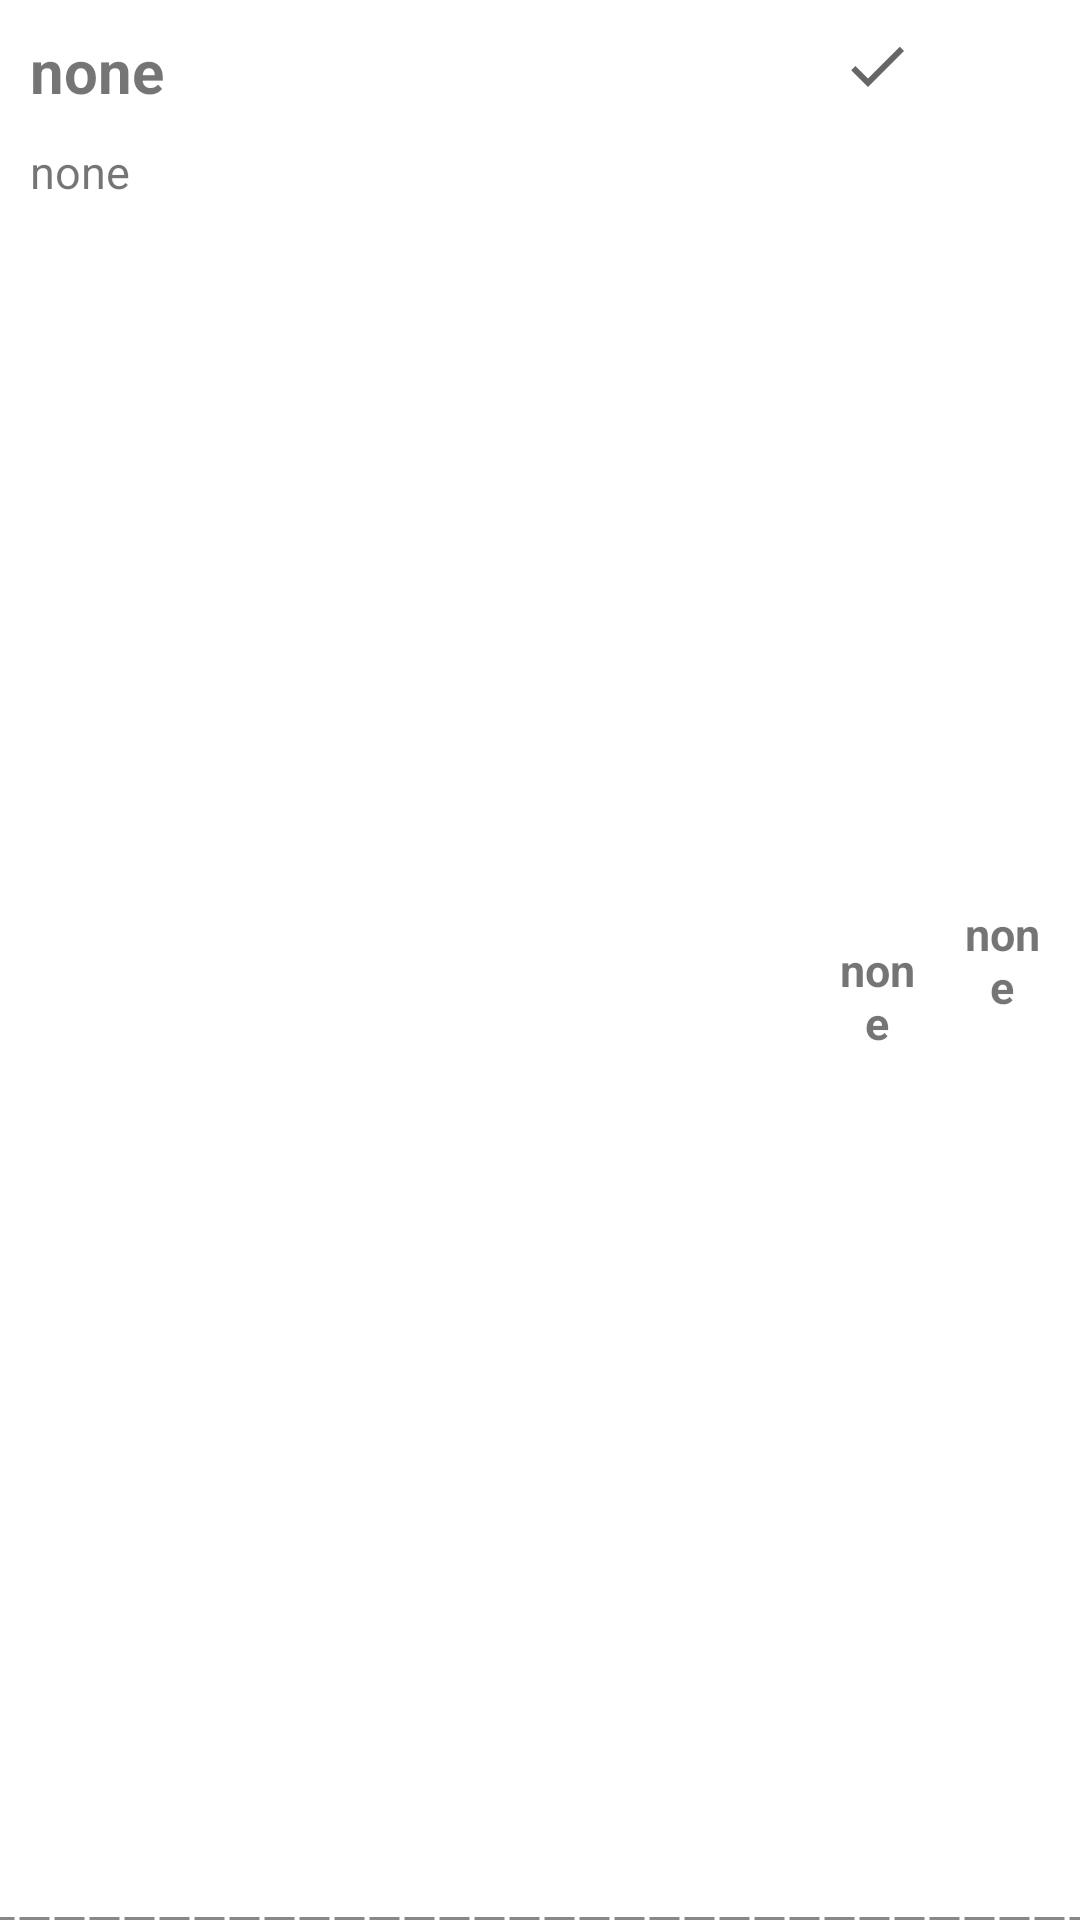

Write the Android layout XML for this screen, with the resource values it uses.
<!-- AndroidManifest.xml: application theme Theme.Bd -->
<!-- res/layout/list_design_play.xml -->
<?xml version="1.0" encoding="utf-8"?>
<LinearLayout
    xmlns:android="http://schemas.android.com/apk/res/android"
    xmlns:app="http://schemas.android.com/apk/res-auto"

    android:layout_width="match_parent"
    android:layout_height="wrap_content"
    android:orientation="horizontal"
    android:background="@drawable/border_bottom_dashed"
    android:padding="5dp">

    <include layout="@layout/list_design_main_content"
        android:id="@+id/list_design_main_content"/>

    <TextView
        android:id="@+id/id_correct"
        android:layout_width="50dp"
        android:layout_height="match_parent"
        android:layout_weight="1"
        android:contentDescription="number of element"
        android:gravity="center"
        android:maxWidth="50dp"
        android:padding="@dimen/size_5dp"
        android:text="@string/none"
        android:textSize="15sp"
        android:textStyle="bold"
        app:drawableTopCompat="@drawable/ic_done"
        app:layout_constraintBottom_toBottomOf="parent"
        app:layout_constraintStart_toStartOf="parent"
        app:layout_constraintTop_toTopOf="parent" />

    <TextView
        android:padding="@dimen/size_5dp"
        android:id="@+id/id_incorrect"
        android:layout_width="50dp"
        android:maxWidth="50dp"
        android:text="@string/none"
        android:layout_weight="1"
        android:layout_height="match_parent"
        android:gravity="center"
        android:textStyle="bold"
        android:textSize="15sp"
        app:layout_constraintBottom_toBottomOf="parent"
        app:layout_constraintStart_toStartOf="parent"
        app:layout_constraintTop_toTopOf="parent"
        android:contentDescription="number of element"
        app:drawableTopCompat="@drawable/ic_wrong"/>

</LinearLayout>
<!-- res/layout/list_design_main_content.xml (included above) -->
<LinearLayout
    xmlns:android="http://schemas.android.com/apk/res/android"
    xmlns:app="http://schemas.android.com/apk/res-auto"

    android:id="@+id/words_theme"
    android:layout_width="match_parent"
    android:layout_weight="10"
    android:layout_height="wrap_content"
    android:orientation="vertical"
    app:layout_constraintBottom_toBottomOf="parent"
    app:layout_constraintEnd_toStartOf="@+id/id_num2"
    app:layout_constraintStart_toEndOf="@+id/id_correct"
    app:layout_constraintTop_toTopOf="parent">

    <TextView
        android:id="@+id/field_big"
        android:layout_width="match_parent"
        android:layout_height="wrap_content"
        android:maxLines="1"
        android:textSize="20sp"
        android:textStyle="bold"
        android:padding="@dimen/size_5dp"
        android:text="@string/none"/>

    <TextView
        android:id="@+id/field_small"
        android:layout_width="match_parent"
        android:layout_height="match_parent"
        android:maxLines="1"
        android:textSize="15sp"
        android:padding="@dimen/size_5dp"
        android:text="@string/none"/>

</LinearLayout>
<!-- resources referenced by this layout -->
<resources>
  <dimen name="size_5dp">5dp</dimen>
  <!-- drawable border_bottom_dashed (drawable) -->
  <?xml version="1.0" encoding="utf-8"?>
  <inset xmlns:android="http://schemas.android.com/apk/res/android"
      android:insetTop="-6dp"
      android:insetRight="-6dp"
      android:insetLeft="-6dp">
  
      <shape android:shape="rectangle" android:thickness="2dp" >
          <stroke
              android:width="1dp"
              android:dashWidth="10dp"
              android:dashGap="5px"
              android:color="@color/gray_600"/>
  
      </shape>
  </inset>
  <!-- drawable ic_done (drawable) -->
  <vector android:height="24dp"  android:tint="?attr/colorControlNormal"
      android:viewportHeight="24" android:viewportWidth="24"
      android:width="24dp" xmlns:android="http://schemas.android.com/apk/res/android"
      >
      <path android:fillColor="@color/white" android:pathData="M9,16.2L4.8,12l-1.4,1.4L9,19 21,7l-1.4,-1.4L9,16.2z"/>
  </vector>
  <string name="none">none</string>
  <style name="Theme.Bd" parent="Theme.MaterialComponents.DayNight.DarkActionBar">
          
          <item name="colorPrimary">@color/purple_light</item>
          <item name="colorPrimaryVariant">@color/purple_700</item>
          <item name="colorOnPrimary">@color/black</item>
          
          <item name="colorSecondary">#FFEDBE</item>
          <item name="colorSecondaryVariant">@color/purple_900</item>
          <item name="colorOnSecondary">@color/black</item>
          
          <item name="android:statusBarColor" tools:targetApi="l">@color/color_purple150</item>
          
  
          
  
      </style>
  <color name="gray_600">#9E404040</color>
  <color name="white">#FFFFFFFF</color>
  <color name="purple_light">#B19DD1</color>
  <color name="purple_700">#4527a0</color>
  <color name="black">#FF000000</color>
  <color name="purple_900">#140078</color>
  <color name="color_purple150">#9C80CF</color>
</resources>
